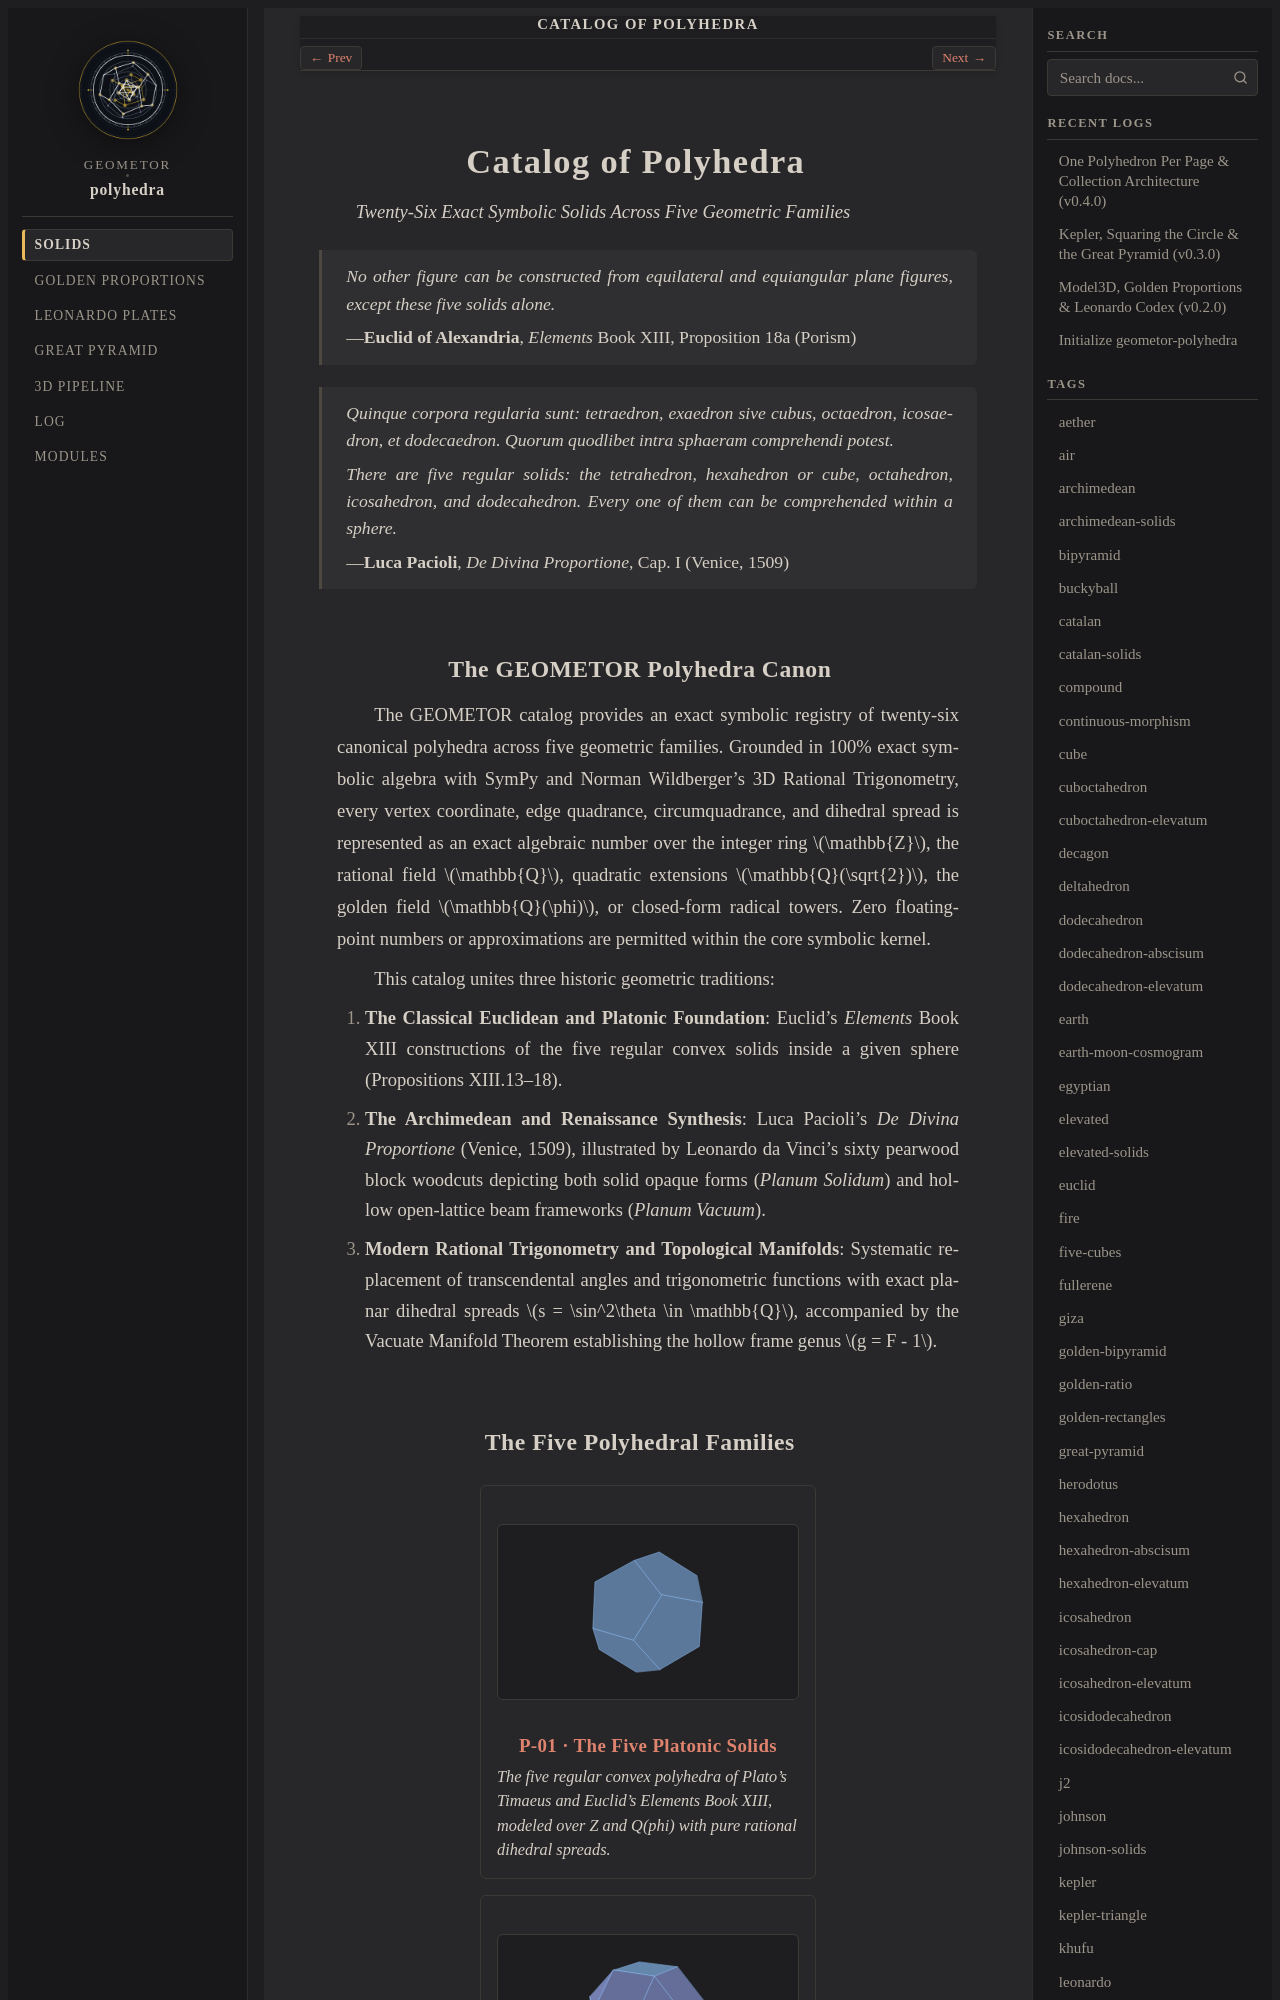

repository: geometor/polyhedra · page: solids/index.html · generator: sphinx

:navigation: header
:order: 1
:nav_title: Solids
:layout: book
:title: Catalog of Polyhedra
:book_title: Catalog of Polyhedra
:book_subtitle: Twenty-Six Exact Symbolic Solids Across Five Geometric Families

====================
Catalog of Polyhedra
====================

*Twenty-Six Exact Symbolic Solids Across Five Geometric Families*

.. epigraph::

   *No other figure can be constructed from equilateral and equiangular plane figures, except these five solids alone.*

   — **Euclid of Alexandria**, *Elements* Book XIII, Proposition 18a (Porism)

.. epigraph::

   *Quinque corpora regularia sunt: tetraedron, exaedron sive cubus, octaedron, icosaedron, et dodecaedron. Quorum quodlibet intra sphaeram comprehendi potest.*

   *There are five regular solids: the tetrahedron, hexahedron or cube, octahedron, icosahedron, and dodecahedron. Every one of them can be comprehended within a sphere.*

   — **Luca Pacioli**, *De Divina Proportione*, Cap. I (Venice, 1509)
